Run: headless pygame with SDL's dummy video driver; simulated clock (each Clock.tick advances the game by its frame time, no real sleeping); random seed 0; keys injected as events and as key.get_pressed() state; no mouse input.
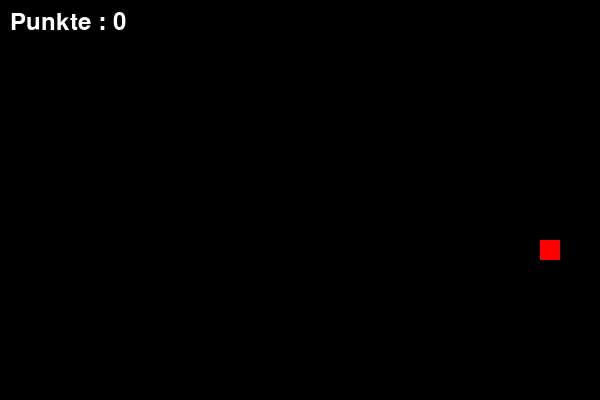
Frame 1 of 1 · flips 1–60 · no input (game ended)

The pygame program that drew these frames:

import pygame
import random

pygame.init()

#Fenstergröße
Width = 600
height = 400
Block = 20

#Farben
Black = (0, 0, 0)
Green = (0, 255, 0)
Red = (255, 0, 0)
White = (255, 255, 255)

screen = pygame.display.set_mode((Width, height))
pygame.display.set_caption("Snake")
clock = pygame.time.Clock()
font = pygame.font.SysFont(None, 35)

def draw_text(text, color, x, y):
    img = font.render(text, True, color)
    screen.blit(img, (x, y))

def game():
    snake = [(100, 100)]
    direction = (Block, 0)

    food = (
        random.randrange(0, Width, Block),
        random.randrange(0, height, Block)
    )

    score = 0
    running = True

    while running:
        for event in pygame.event.get():
            if event.type == pygame.QUIT:
                running == False

            if event.type == pygame.KEYDOWN:
                if event.key == pygame.K_UP:
                    direction = (0, -Block)
                elif event.key == pygame.K_DOWN:
                    direction = (0, Block)
                elif event.key == pygame.K_LEFT:
                    direction = (-Block, 0)
                elif event.key == pygame.K_RIGHT:
                    direction = (Block, 0)

        head_x = snake[0][0] + direction[0]
        head_y = snake[0][1] + direction[1]
        new_head = (head_x, head_y)

        if (
            head_x < 0 or head_x >= Width or 
            head_y < 0 or head_y >= height
        ):
            running = False
        if new_head in snake:
            running = False

        snake.insert(0, new_head)

        if new_head == food:
            score += 1
            food = (
                random.randrange(0, Width, Block),
                random.randrange(0, height, Block)
            )
        else:
            snake.pop()

        screen.fill(Black)

        pygame.draw.rect(screen, Red,
                         (food[0], food[1], Block, Block))
        
        for segment in snake:
            pygame.draw.rect(screen, Green,
                             (segment[0], segment[1], Block, Block))
            
        draw_text(f"Punkte : {score}", White, 10, 10)

        pygame.display.update()

        clock.tick(10)

    pygame.quit()

game()


        
